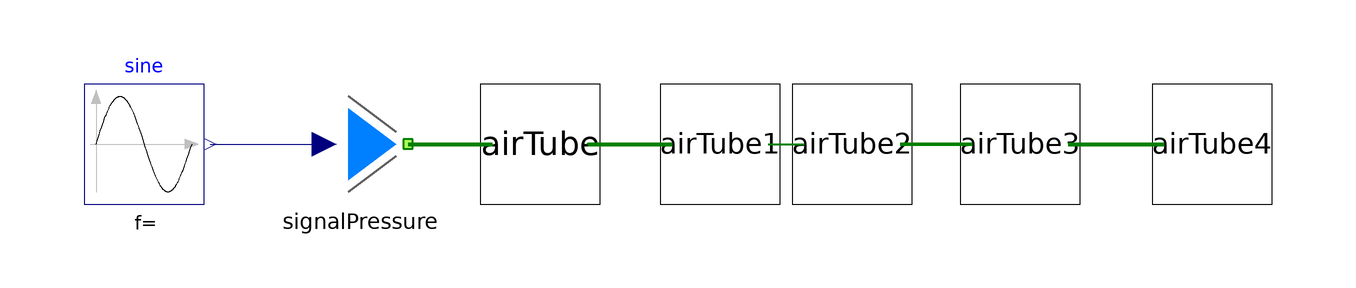

The Modelica model whose source follows is shown above as a component diagram (icons at their Placement, wires along their Line points).

model SpeedOfSound

      Sources.SignalPressure signalPressure
        annotation (Placement(transformation(extent={{-74,-10},{-54,10}})));
      AirTube airTube
        annotation (Placement(transformation(extent={{-44,-10},{-24,10}})));
      AirTube airTube1
        annotation (Placement(transformation(extent={{-14,-10},{6,10}})));
      AirTube airTube2
        annotation (Placement(transformation(extent={{8,-10},{28,10}})));
      AirTube airTube3
        annotation (Placement(transformation(extent={{36,-10},{56,10}})));
      AirTube airTube4
        annotation (Placement(transformation(extent={{68,-10},{88,10}})));
      Modelica.Blocks.Sources.Sine sine(amplitude=100, freqHz=60)
        annotation (Placement(transformation(extent={{-110,-10},{-90,10}})));
    equation
      connect(airTube.positivePin, airTube1.negativePin) annotation (Line(
          points={{-26,0},{-26,0},{-12,0}},
          color={0,127,0},
          thickness=1));
      connect(airTube1.positivePin, airTube2.negativePin) annotation (Line(
          points={{4,0},{7,0},{10,0}},
          color={0,127,0},
          thickness=1));
      connect(airTube2.positivePin, airTube3.negativePin) annotation (Line(
          points={{26,0},{32,0},{38,0}},
          color={0,127,0},
          thickness=1));
      connect(airTube3.positivePin, airTube4.negativePin) annotation (Line(
          points={{54,0},{62,0},{70,0}},
          color={0,127,0},
          thickness=1));
      connect(sine.y, signalPressure.signal) annotation (Line(points={{-89,0},{
              -78,0},{-78,0},{-70,0}}, color={0,0,127}));
      connect(signalPressure.outFlow, airTube.negativePin) annotation (Line(
          points={{-56,0},{-42,0},{-42,0}},
          color={0,127,0},
          thickness=1));
      annotation (Diagram(coordinateSystem(preserveAspectRatio=false, extent={{
                -100,-100},{100,100}})));
    end SpeedOfSound;